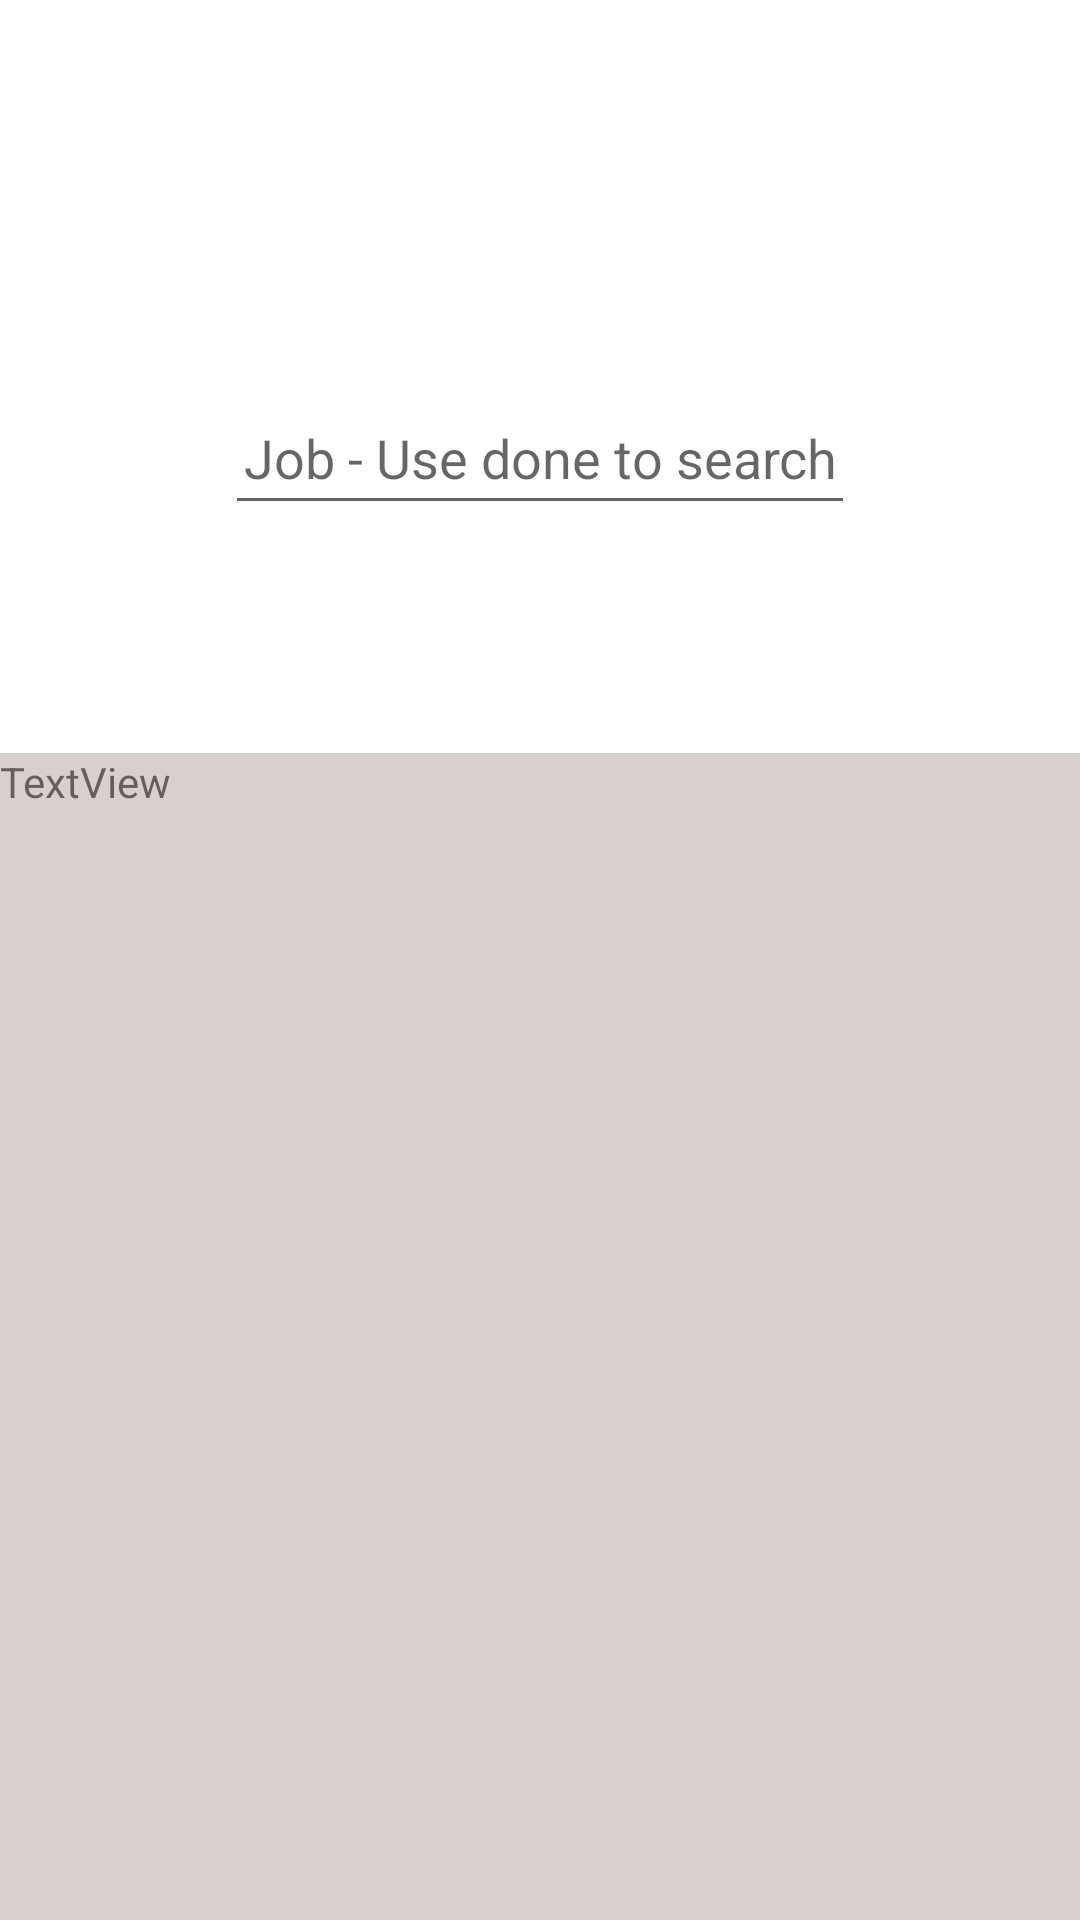

This screen was rendered from an Android layout file. Write that file and the resources it references.
<!-- AndroidManifest.xml: application theme Theme.WarehouseApplication -->
<!-- res/layout/activity_search.xml -->
<?xml version="1.0" encoding="utf-8"?>
<androidx.constraintlayout.widget.ConstraintLayout xmlns:android="http://schemas.android.com/apk/res/android"
    xmlns:app="http://schemas.android.com/apk/res-auto"
    xmlns:tools="http://schemas.android.com/tools"
    android:layout_width="match_parent"
    android:layout_height="match_parent"
    tools:context=".SearchActivity">

    <EditText
        android:id="@+id/jobSearch"
        android:layout_width="wrap_content"
        android:layout_height="wrap_content"
        android:layout_marginStart="100dp"
        android:layout_marginEnd="100dp"
        android:ems="10"
        android:hint="Job - Use done to search"
        android:inputType="numberSigned"
        android:minHeight="48dp"
        android:onClick="search"
        android:textAlignment="center"
        app:layout_constraintBottom_toTopOf="@+id/scrollView"
        app:layout_constraintEnd_toEndOf="parent"
        app:layout_constraintStart_toStartOf="parent"
        app:layout_constraintTop_toBottomOf="@+id/searchedJobs" />

    <TextView
        android:id="@+id/searchedJobs"
        android:layout_width="0dp"
        android:layout_height="wrap_content"
        android:layout_marginTop="24dp"
        android:autoText="false"
        android:textAlignment="center"
        android:textAllCaps="false"
        android:textSize="20sp"
        android:textStyle="bold"
        app:layout_constraintEnd_toEndOf="parent"
        app:layout_constraintStart_toStartOf="parent"
        app:layout_constraintTop_toTopOf="parent" />

    <ScrollView
        android:id="@+id/scrollView"
        style="@android:style/Widget.DeviceDefault.Light.ScrollView"
        android:layout_width="0dp"
        android:layout_height="0dp"
        android:layout_marginTop="200dp"
        android:background="#D8CFCF"
        android:scrollbarStyle="insideInset"
        app:layout_constraintBottom_toBottomOf="parent"
        app:layout_constraintEnd_toEndOf="parent"
        app:layout_constraintHorizontal_bias="1.0"
        app:layout_constraintStart_toStartOf="parent"
        app:layout_constraintTop_toBottomOf="@+id/searchedJobs">

        <LinearLayout
            android:layout_width="match_parent"
            android:layout_height="wrap_content"
            android:orientation="vertical" >

            <TextView
                android:id="@+id/listOfJobs"
                android:layout_width="match_parent"
                android:layout_height="wrap_content"
                android:text="TextView" />
        </LinearLayout>
    </ScrollView>
</androidx.constraintlayout.widget.ConstraintLayout>
<!-- resources referenced by this layout -->
<resources>
  <style name="Theme.WarehouseApplication" parent="Theme.MaterialComponents.DayNight.NoActionBar">
          
          <item name="colorPrimary">@color/purple_500</item>
          <item name="colorPrimaryVariant">@color/purple_700</item>
          <item name="colorOnPrimary">@color/white</item>
          
          <item name="colorSecondary">@color/teal_200</item>
          <item name="colorSecondaryVariant">@color/teal_700</item>
          <item name="colorOnSecondary">@color/black</item>
          
          <item name="android:statusBarColor" tools:targetApi="l">?attr/colorPrimaryVariant</item>
          
      </style>
  <!-- not gathered from this repository: default colours our renderer supplied (Android Studio template values) -->
  <color name="purple_500">#FF6200EE</color>
  <color name="purple_700">#FF3700B3</color>
  <color name="teal_200">#FF03DAC5</color>
  <color name="teal_700">#FF018786</color>
  <color name="black">#FF000000</color>
  <color name="white">#FFFFFFFF</color>
</resources>
